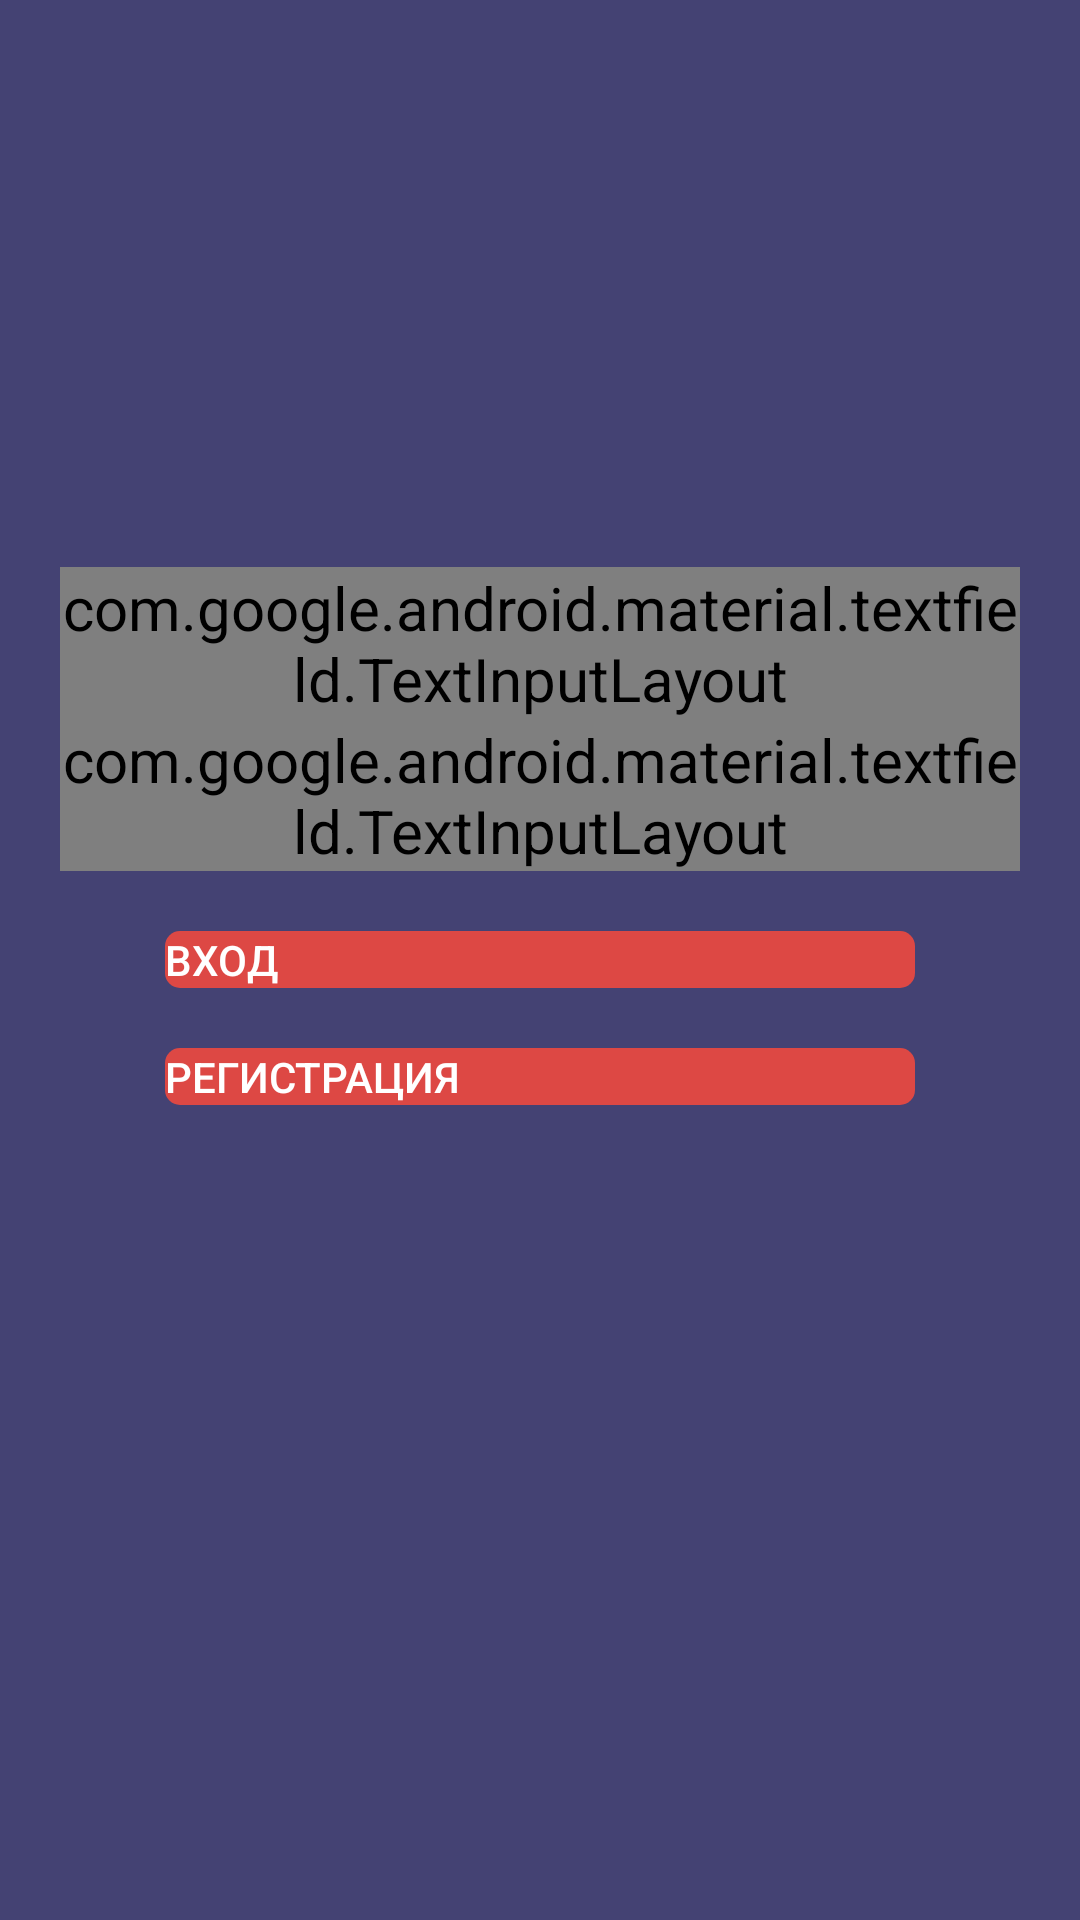

Produce the Android XML layout that renders to this screen, including the resource entries it uses.
<!-- AndroidManifest.xml: application theme AppTheme -->
<!-- res/layout/fragment_login.xml -->
<?xml version="1.0" encoding="utf-8"?>

<RelativeLayout xmlns:android="http://schemas.android.com/apk/res/android"
    xmlns:tools="http://schemas.android.com/tools"
    android:layout_width="match_parent"
    android:layout_height="match_parent"
    android:background="@color/mainBackground"
    android:padding="20dp"
    tools:context=".ui.activity.LaunchActivity">

    <android.support.v7.widget.AppCompatButton
        android:id="@+id/btn_fragment_login_auth"
        style="@style/MainButton"
        android:layout_width="@dimen/btns_login_width"
        android:layout_height="wrap_content"
        android:layout_centerInParent="true"
        android:layout_marginBottom="20dp"
        android:layout_marginTop="20dp"
        android:text="@string/login"
        android:textColor="@color/white" />

    <android.support.v7.widget.AppCompatButton
        android:id="@+id/btn_fragment_login_registration_start"
        style="@style/MainButton"
        android:layout_width="@dimen/btns_login_width"
        android:layout_height="wrap_content"
        android:layout_below="@id/btn_fragment_login_auth"
        android:layout_centerHorizontal="true"
        android:text="@string/register"
        android:textColor="@color/white" />

    <android.support.design.widget.TextInputLayout
        android:id="@+id/til_fragment_login_input_password"
        android:layout_width="match_parent"
        android:layout_height="wrap_content"
        android:layout_above="@id/btn_fragment_login_auth"
        android:gravity="center"
        android:textColorHint="@color/white"
        android:theme="@style/TextLabel">

        <android.support.v7.widget.AppCompatEditText
            android:id="@+id/acet_fragment_login_input_password"
            android:layout_width="@dimen/btns_login_width"
            android:layout_height="wrap_content"
            android:hint="@string/hint_password"
            android:inputType="textPassword"
            android:textColor="@color/white" />
    </android.support.design.widget.TextInputLayout>

    <android.support.design.widget.TextInputLayout
        android:layout_width="match_parent"
        android:layout_height="wrap_content"
        android:layout_above="@id/til_fragment_login_input_password"
        android:gravity="center"
        android:textColorHint="@color/white"
        android:theme="@style/TextLabel">

        <android.support.v7.widget.AppCompatEditText
            android:id="@+id/acet_fragment_login_input_login"
            android:layout_width="@dimen/btns_login_width"
            android:layout_height="wrap_content"
            android:hint="@string/hint_login"
            android:inputType="text"
            android:textColor="@color/white" />
    </android.support.design.widget.TextInputLayout>

</RelativeLayout>
<!-- resources referenced by this layout -->
<resources>
  <color name="mainBackground">#444273</color>
  <color name="white">#ffffff</color>
  <dimen name="btns_login_width">250dp</dimen>
  <string name="hint_login">Имя пользователя</string>
  <string name="hint_password">Пароль</string>
  <string name="login">Вход</string>
  <string name="register">Регистрация</string>
  <style name="MainButton" parent="Base.TextAppearance.AppCompat.Button">
          <item name="android:background">@drawable/main_button_selector</item>
      </style>
  <style name="TextLabel" parent="TextAppearance.AppCompat">
          <item name="android:textColorHint">@color/white</item>
          <item name="android:textSize">20sp</item>
          <item name="colorAccent">@color/white</item>
          <item name="colorControlNormal">@color/white</item>
          <item name="colorControlActivated">@color/white</item>
      </style>
  <style name="AppTheme" parent="MaterialDrawerTheme">
          <item name="colorAccent">@color/colorAccent</item>
          <item name="material_drawer_selected_text">@color/white</item>
          <item name="material_drawer_selected">@color/colorAccent</item>
          <item name="material_drawer_background">@color/mainBackground</item>
      </style>
  <!-- drawable main_button_selector (drawable) -->
  <?xml version="1.0" encoding="utf-8"?>
  
  <selector xmlns:android="http://schemas.android.com/apk/res/android">
      <item android:drawable="@drawable/main_button_unselected" android:state_pressed="false" android:state_selected="false" />
  
      <item android:drawable="@drawable/main_button_selected" android:state_pressed="true" />
  
      <item android:drawable="@drawable/main_button_selected" android:state_pressed="false" android:state_selected="true" />
  </selector>
  <color name="colorAccent">#DD4844</color>
  <!-- drawable main_button_unselected (drawable) -->
  <?xml version="1.0" encoding="utf-8"?>
  
  <shape xmlns:android="http://schemas.android.com/apk/res/android"
      android:shape="rectangle">
      <solid android:color="@color/colorAccent"/>
      <corners
          android:radius="@dimen/btn_radius"/>
  </shape>
  <!-- drawable main_button_selected (drawable) -->
  <?xml version="1.0" encoding="utf-8"?>
  
  <shape xmlns:android="http://schemas.android.com/apk/res/android"
      android:shape="rectangle">
      <solid android:color="@color/button_selected"/>
      <corners
          android:radius="@dimen/btn_radius"/>
  </shape>
  <dimen name="btn_radius">5dp</dimen>
  <color name="button_selected">#EE7672</color>
</resources>
